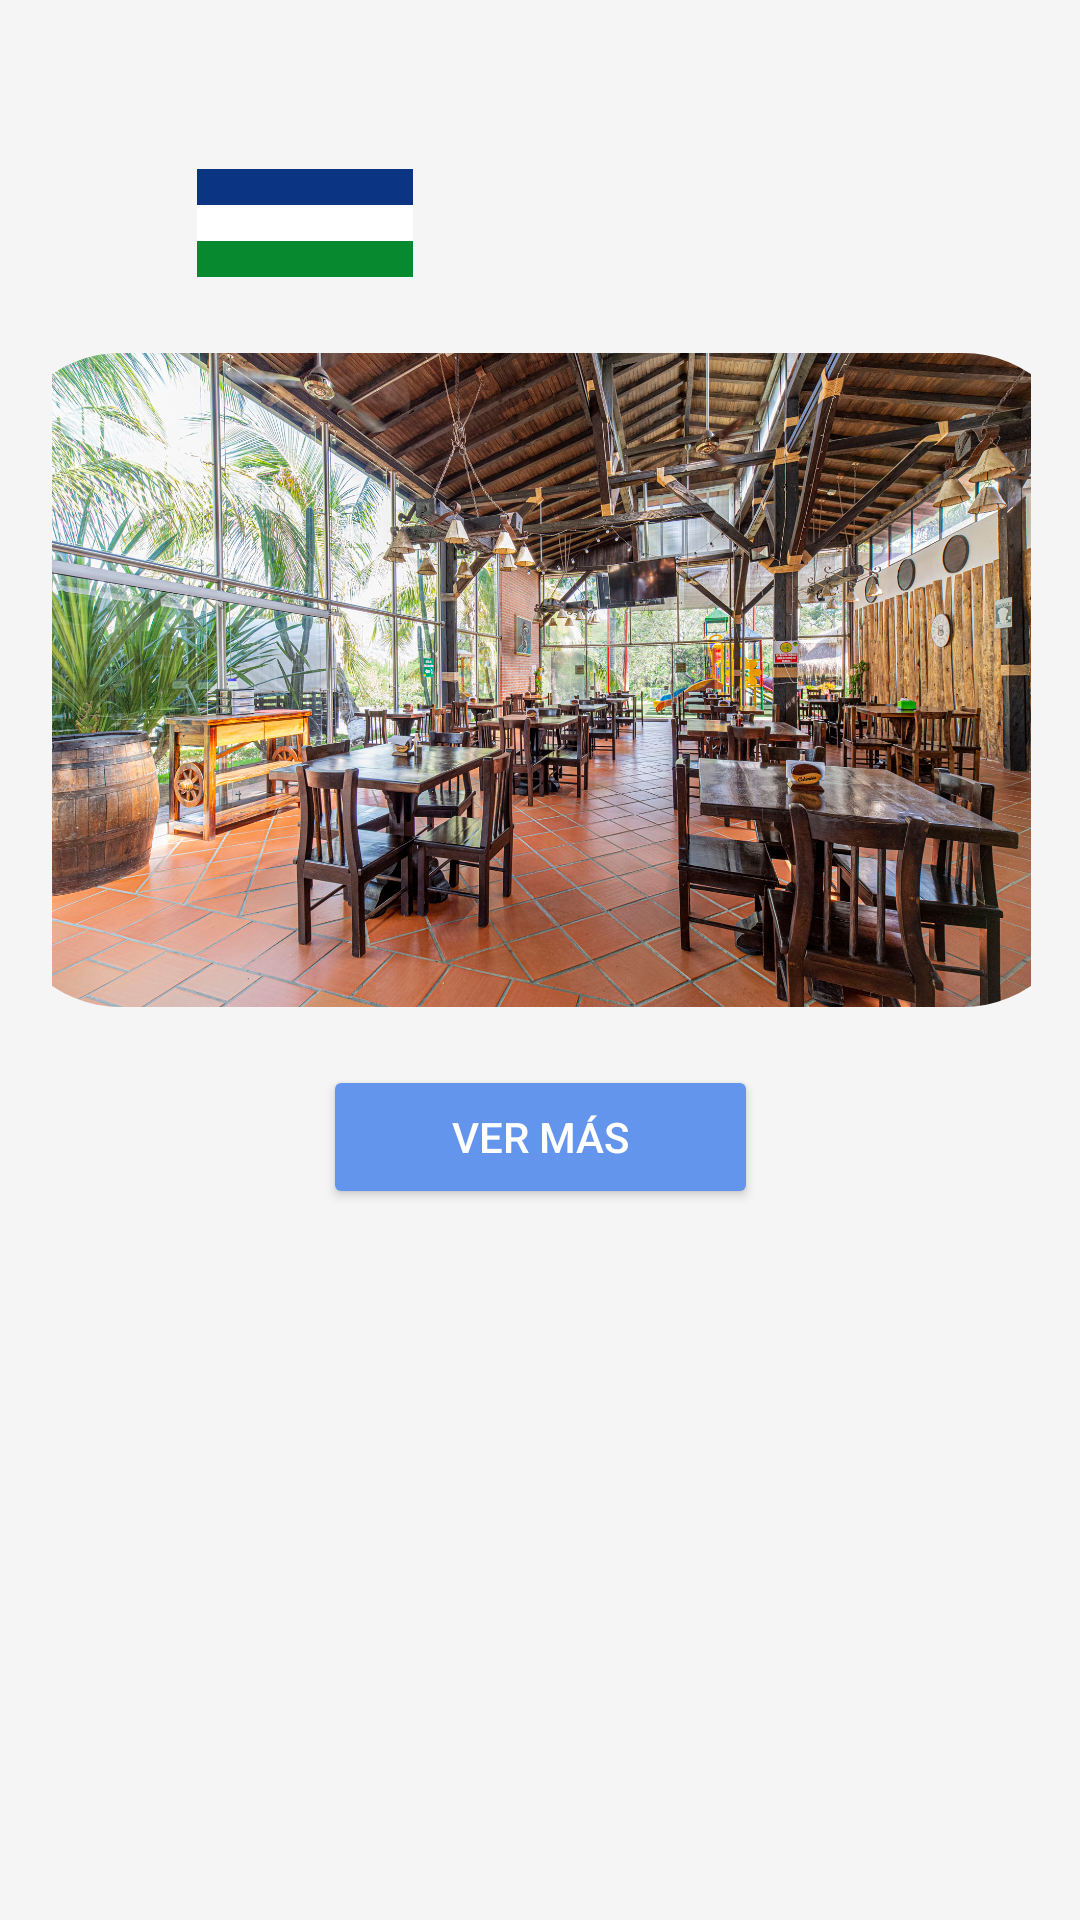

Produce the Android XML layout that renders to this screen, including the resource entries it uses.
<!-- AndroidManifest.xml: application theme Theme.Jardinexplorer -->
<!-- res/layout/activity_restaurantes.xml -->
<?xml version="1.0" encoding="utf-8"?>
<androidx.constraintlayout.widget.ConstraintLayout xmlns:android="http://schemas.android.com/apk/res/android"
    xmlns:app="http://schemas.android.com/apk/res-auto"
    xmlns:tools="http://schemas.android.com/tools"
    android:layout_width="match_parent"
    android:layout_height="match_parent"
    android:background="@color/whitesmoke"
    tools:context=".Restaurantes">

    <ImageView
        android:id="@+id/logo"
        android:layout_width="107dp"
        android:layout_height="36dp"
        android:layout_marginStart="48dp"
        android:src="@drawable/logo"
        app:layout_constraintBottom_toBottomOf="parent"
        app:layout_constraintEnd_toEndOf="parent"
        app:layout_constraintHorizontal_bias="0.0"
        app:layout_constraintStart_toStartOf="parent"
        app:layout_constraintTop_toTopOf="parent"
        app:layout_constraintVertical_bias="0.093" />

    <com.google.android.material.imageview.ShapeableImageView
        android:id="@+id/explorar2"
        android:layout_width="361dp"
        android:layout_height="218dp"
        android:adjustViewBounds="true"
        android:src="@drawable/restaurantes2"
        app:layout_constraintBottom_toBottomOf="parent"
        app:layout_constraintEnd_toEndOf="parent"
        app:layout_constraintStart_toStartOf="parent"
        app:layout_constraintTop_toBottomOf="@+id/logo"
        app:layout_constraintVertical_bias="0.077"
        app:shapeAppearanceOverlay="@style/biggerradius" />

    <Button
        android:id="@+id/btnVerRestaurantes"
        android:layout_width="145dp"
        android:layout_height="48dp"
        android:backgroundTint="@color/cornflowerblue"
        android:text="Ver más"
        android:textColor="@color/white"
        app:layout_constraintBottom_toBottomOf="parent"
        app:layout_constraintEnd_toEndOf="parent"
        app:layout_constraintStart_toStartOf="parent"
        app:layout_constraintTop_toBottomOf="@id/explorar2"
        app:layout_constraintVertical_bias="0.076" />



</androidx.constraintlayout.widget.ConstraintLayout>
<!-- resources referenced by this layout -->
<resources>
  <item name="cornflowerblue" type="color">#6495ed</item>
  <item name="white" type="color">#ffffff</item>
  <item name="whitesmoke" type="color">#f5f5f5</item>
  <!-- drawable logo: png bitmap (drawable, 3519 bytes) -->
  <!-- drawable restaurantes2: jpg bitmap (drawable, 779466 bytes) -->
  <style name="biggerradius">
          <item name="cornerSizeTopLeft">40dp</item>
          <item name="cornerSizeTopRight">40dp</item>
          <item name="cornerSizeBottomLeft">40dp</item>
          <item name="cornerSizeBottomRight">40dp</item>
      </style>
  <style name="Theme.Jardinexplorer" parent="Base.Theme.Jardinexplorer" />
  <style name="Base.Theme.Jardinexplorer" parent="Theme.Material3.DayNight.NoActionBar">
          
          
      </style>
</resources>
